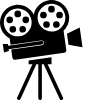
t = 0.00 s
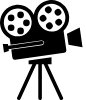
t = 0.50 s
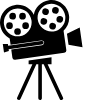
t = 1.00 s
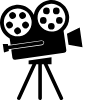
t = 1.80 s
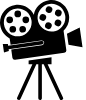
t = 2.00 s
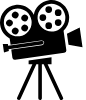
t = 2.70 s

The animated SVG that drew these frames (rendered in a browser with its animation timeline set to each time). Animation: 2 SMIL elements (animateTransform=2); one cycle of 3.60 s, repeats indefinitely.

<svg xmlns="http://www.w3.org/2000/svg" width="85.708" height="100"><path d="M51.563 0c-.895-.01-1.806.058-2.72.188-7.825 1.11-13.726 7.15-15.03 14.53-3.309-6.726-10.675-10.89-18.5-9.78C5.572 6.317-1.195 15.322.187 25.063c.844 5.946 4.538 10.788 9.5 13.343l.907 6.438L41.219 40.5c1.4-.199 2.748.601 2.937 1.938.19 1.336-.881 2.52-2.281 2.718L11.25 49.5l1.156 8.188a2.445 2.445 0 002.75 2.062l49.094-6.969a2.446 2.446 0 002.063-2.75l-2.75-19.25c4.055-3.834 6.28-9.522 5.437-15.468C67.748 6.485 60.212.092 51.562 0zm-.282 3.75c6.888-.1 12.945 4.936 13.938 11.938 1.076 7.591-4.19 14.642-11.781 15.718-7.592 1.077-14.643-4.22-15.72-11.812-1.077-7.595 4.22-14.611 11.813-15.688a13.817 13.817 0 011.75-.156zM17.563 8.531c6.887-.1 12.944 4.936 13.937 11.938 1.077 7.592-4.19 14.642-11.781 15.718C12.127 37.264 5.077 31.968 4 24.376 2.923 16.78 8.22 9.765 15.813 8.687a13.817 13.817 0 011.75-.156zM79.719 27.47l-12.781 6.187 1.593 11.157 14 2.406-2.812-19.75zm-38 13.593a2.696 2.696 0 00-.438.032L8.156 45.78l-.25-1.687-5.125-.157L4 52.532l4.875-1.593-.25-1.688 33.156-4.688c1.128-.16 1.918-1.068 1.782-2.03-.12-.843-.892-1.44-1.844-1.47zM51.53 57.22l-22.906 3.218v3.907h3.781L17.22 97.469a1.784 1.784 0 00.875 2.375c.902.414 1.96.027 2.375-.875l15.875-34.625h1.937v33.875A1.77 1.77 0 0040.063 100c.992 0 1.812-.788 1.812-1.781V64.344h1.813l16.03 34.625a1.784 1.784 0 002.376.875 1.82 1.82 0 00.875-2.406L47.656 64.344h3.875v-7.125z"/><path d="M17.763 10.61a3.35 3.35 0 100 6.7 3.35 3.35 0 000-6.7zM9.71 16.46a3.35 3.35 0 100 6.7 3.35 3.35 0 000-6.7zm16.102 0a3.35 3.35 0 100 6.7 3.35 3.35 0 000-6.7zm-13.024 9.46a3.35 3.35 0 100 6.701 3.35 3.35 0 000-6.7zm9.95 0a3.35 3.35 0 10.002 6.699 3.35 3.35 0 00-.001-6.698z"><animateTransform attributeName="transform" attributeType="XML" type="rotate" dur="2s" begin="0" from="0 17.66 22.74" to="360 17.66 22.74" repeatCount="indefinite"/></path><path d="M51.484 5.817a3.35 3.35 0 100 6.7 3.35 3.35 0 000-6.7zm-8.054 5.851a3.35 3.35 0 100 6.7 3.35 3.35 0 000-6.7zm16.102 0a3.35 3.35 0 100 6.7 3.35 3.35 0 000-6.7zm-13.024 9.46a3.35 3.35 0 100 6.701 3.35 3.35 0 000-6.7zm9.95 0a3.35 3.35 0 10.002 6.699 3.35 3.35 0 00-.001-6.698z"><animateTransform attributeName="transform" attributeType="XML" type="rotate" dur="3.6s" begin="0" from="0 51.4 17.7" to="360 51.4 17.7" repeatCount="indefinite"/></path></svg>
